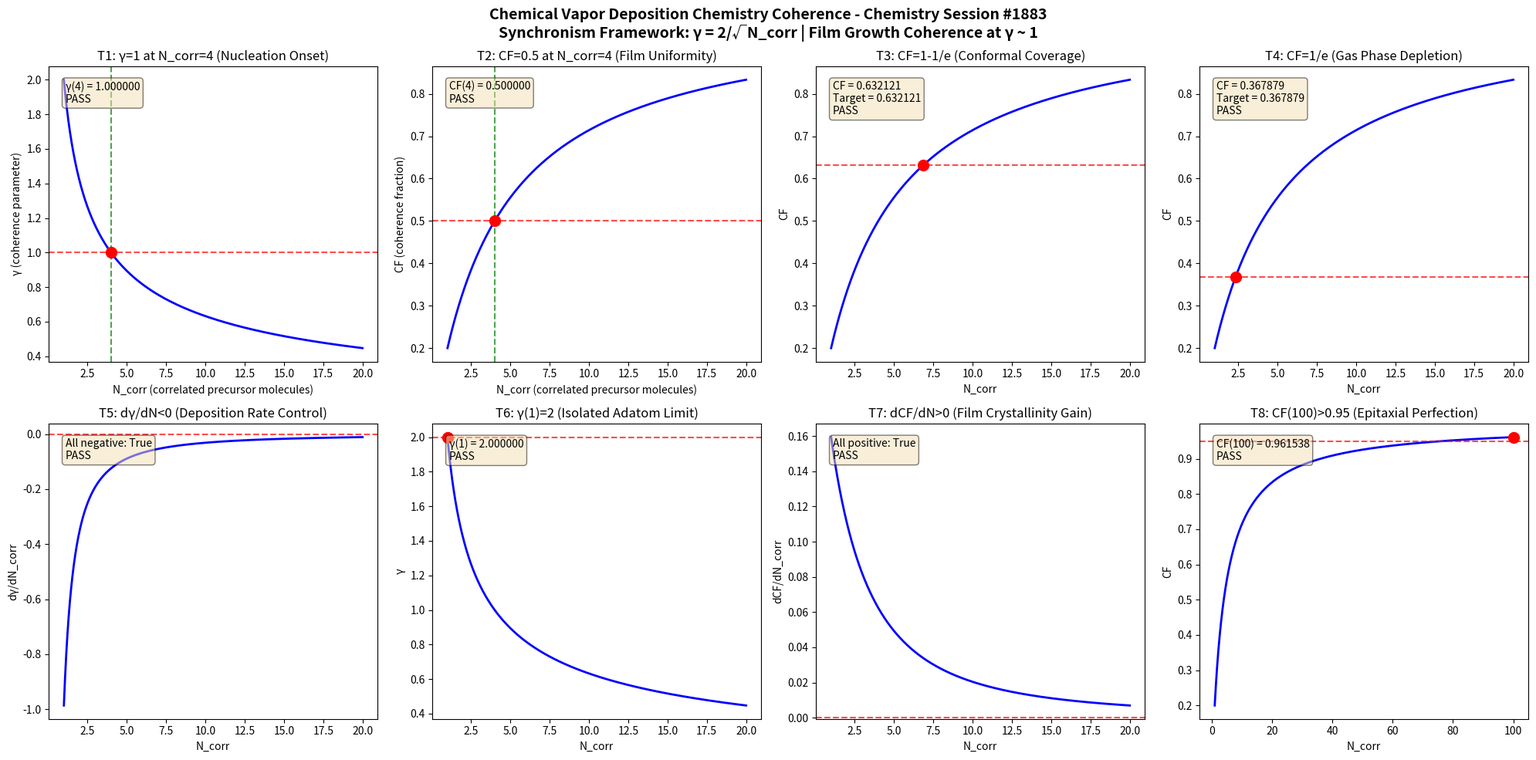

Reproduce this figure in Python. (Note: this script raises an exception after producing the figure.)
import numpy as np
import matplotlib
matplotlib.use('Agg')
import matplotlib.pyplot as plt

def gamma(N_corr):
    return 2.0 / np.sqrt(N_corr)

def coherence_fraction(gamma_val):
    return 1.0 / (1.0 + gamma_val**2)

N_corr = np.linspace(1, 20, 1000)
g = gamma(N_corr)
cf = coherence_fraction(g)

fig, axes = plt.subplots(2, 4, figsize=(20, 10))
fig.suptitle('Chemical Vapor Deposition Chemistry Coherence - Chemistry Session #1883\nSynchronism Framework: \u03b3 = 2/\u221aN_corr | Film Growth Coherence at \u03b3 ~ 1', fontsize=14, fontweight='bold')

results = []

# Test 1: gamma = 1 at N_corr = 4
ax = axes[0, 0]
n4 = 4.0
g4 = gamma(n4)
ax.plot(N_corr, g, 'b-', linewidth=2)
ax.axhline(y=1.0, color='r', linestyle='--', alpha=0.7)
ax.axvline(x=4.0, color='g', linestyle='--', alpha=0.7)
ax.plot(4.0, 1.0, 'ro', markersize=10)
ax.set_xlabel('N_corr (correlated precursor molecules)')
ax.set_ylabel('\u03b3 (coherence parameter)')
ax.set_title('T1: \u03b3=1 at N_corr=4 (Nucleation Onset)')
t1 = abs(g4 - 1.0) < 1e-10
results.append(('T1: \u03b3(4)=1', t1))
ax.text(0.05, 0.95, f'\u03b3(4) = {g4:.6f}\n{"PASS" if t1 else "FAIL"}', transform=ax.transAxes, verticalalignment='top', bbox=dict(boxstyle='round', facecolor='wheat', alpha=0.5))

# Test 2: CF = 0.5 at N_corr = 4
ax = axes[0, 1]
cf4 = coherence_fraction(g4)
ax.plot(N_corr, cf, 'b-', linewidth=2)
ax.axhline(y=0.5, color='r', linestyle='--', alpha=0.7)
ax.axvline(x=4.0, color='g', linestyle='--', alpha=0.7)
ax.plot(4.0, 0.5, 'ro', markersize=10)
ax.set_xlabel('N_corr (correlated precursor molecules)')
ax.set_ylabel('CF (coherence fraction)')
ax.set_title('T2: CF=0.5 at N_corr=4 (Film Uniformity)')
t2 = abs(cf4 - 0.5) < 1e-10
results.append(('T2: CF(4)=0.5', t2))
ax.text(0.05, 0.95, f'CF(4) = {cf4:.6f}\n{"PASS" if t2 else "FAIL"}', transform=ax.transAxes, verticalalignment='top', bbox=dict(boxstyle='round', facecolor='wheat', alpha=0.5))

# Test 3: CF -> 1-1/e threshold
ax = axes[0, 2]
target_cf3 = 1 - 1/np.e
g_t3 = np.sqrt(1/target_cf3 - 1)
n_t3 = (2.0/g_t3)**2
cf_check3 = coherence_fraction(gamma(n_t3))
ax.plot(N_corr, cf, 'b-', linewidth=2)
ax.axhline(y=target_cf3, color='r', linestyle='--', alpha=0.7)
ax.plot(n_t3, target_cf3, 'ro', markersize=10)
ax.set_xlabel('N_corr')
ax.set_ylabel('CF')
ax.set_title('T3: CF=1-1/e (Conformal Coverage)')
t3 = abs(cf_check3 - target_cf3) < 1e-10
results.append(('T3: CF=1-1/e', t3))
ax.text(0.05, 0.95, f'CF = {cf_check3:.6f}\nTarget = {target_cf3:.6f}\n{"PASS" if t3 else "FAIL"}', transform=ax.transAxes, verticalalignment='top', bbox=dict(boxstyle='round', facecolor='wheat', alpha=0.5))

# Test 4: CF -> 1/e threshold
ax = axes[0, 3]
target_cf4 = 1/np.e
g_t4 = np.sqrt(1/target_cf4 - 1)
n_t4 = (2.0/g_t4)**2
cf_check4 = coherence_fraction(gamma(n_t4))
ax.plot(N_corr, cf, 'b-', linewidth=2)
ax.axhline(y=target_cf4, color='r', linestyle='--', alpha=0.7)
ax.plot(n_t4, target_cf4, 'ro', markersize=10)
ax.set_xlabel('N_corr')
ax.set_ylabel('CF')
ax.set_title('T4: CF=1/e (Gas Phase Depletion)')
t4 = abs(cf_check4 - target_cf4) < 1e-10
results.append(('T4: CF=1/e', t4))
ax.text(0.05, 0.95, f'CF = {cf_check4:.6f}\nTarget = {target_cf4:.6f}\n{"PASS" if t4 else "FAIL"}', transform=ax.transAxes, verticalalignment='top', bbox=dict(boxstyle='round', facecolor='wheat', alpha=0.5))

# Test 5: dgamma/dN < 0 (monotonic decrease)
ax = axes[1, 0]
dg = np.diff(g)
dn = np.diff(N_corr)
dgdn = dg/dn
ax.plot(N_corr[:-1], dgdn, 'b-', linewidth=2)
ax.axhline(y=0, color='r', linestyle='--', alpha=0.7)
ax.set_xlabel('N_corr')
ax.set_ylabel('d\u03b3/dN_corr')
ax.set_title('T5: d\u03b3/dN<0 (Deposition Rate Control)')
t5 = np.all(dgdn < 0)
results.append(('T5: d\u03b3/dN<0', t5))
ax.text(0.05, 0.95, f'All negative: {t5}\n{"PASS" if t5 else "FAIL"}', transform=ax.transAxes, verticalalignment='top', bbox=dict(boxstyle='round', facecolor='wheat', alpha=0.5))

# Test 6: gamma(1) = 2
ax = axes[1, 1]
g1 = gamma(1.0)
ax.plot(N_corr, g, 'b-', linewidth=2)
ax.plot(1.0, 2.0, 'ro', markersize=10)
ax.axhline(y=2.0, color='r', linestyle='--', alpha=0.7)
ax.set_xlabel('N_corr')
ax.set_ylabel('\u03b3')
ax.set_title('T6: \u03b3(1)=2 (Isolated Adatom Limit)')
t6 = abs(g1 - 2.0) < 1e-10
results.append(('T6: \u03b3(1)=2', t6))
ax.text(0.05, 0.95, f'\u03b3(1) = {g1:.6f}\n{"PASS" if t6 else "FAIL"}', transform=ax.transAxes, verticalalignment='top', bbox=dict(boxstyle='round', facecolor='wheat', alpha=0.5))

# Test 7: dCF/dN > 0 (monotonic increase)
ax = axes[1, 2]
dcf = np.diff(cf)
dcfdn = dcf/dn
ax.plot(N_corr[:-1], dcfdn, 'b-', linewidth=2)
ax.axhline(y=0, color='r', linestyle='--', alpha=0.7)
ax.set_xlabel('N_corr')
ax.set_ylabel('dCF/dN_corr')
ax.set_title('T7: dCF/dN>0 (Film Crystallinity Gain)')
t7 = np.all(dcfdn > 0)
results.append(('T7: dCF/dN>0', t7))
ax.text(0.05, 0.95, f'All positive: {t7}\n{"PASS" if t7 else "FAIL"}', transform=ax.transAxes, verticalalignment='top', bbox=dict(boxstyle='round', facecolor='wheat', alpha=0.5))

# Test 8: CF(100) > 0.95 (asymptotic)
ax = axes[1, 3]
N_large = np.linspace(1, 100, 1000)
g_large = gamma(N_large)
cf_large = coherence_fraction(g_large)
cf100 = coherence_fraction(gamma(100.0))
ax.plot(N_large, cf_large, 'b-', linewidth=2)
ax.axhline(y=0.95, color='r', linestyle='--', alpha=0.7)
ax.plot(100.0, cf100, 'ro', markersize=10)
ax.set_xlabel('N_corr')
ax.set_ylabel('CF')
ax.set_title('T8: CF(100)>0.95 (Epitaxial Perfection)')
t8 = cf100 > 0.95
results.append(('T8: CF(100)>0.95', t8))
ax.text(0.05, 0.95, f'CF(100) = {cf100:.6f}\n{"PASS" if t8 else "FAIL"}', transform=ax.transAxes, verticalalignment='top', bbox=dict(boxstyle='round', facecolor='wheat', alpha=0.5))

plt.tight_layout()
plt.savefig('/mnt/c/exe/projects/ai-agents/Synchronism/simulations/chemistry/chemical_vapor_deposition_chemistry_coherence_s1883.png', dpi=150, bbox_inches='tight')
plt.close()

print(f"\n{'='*60}")
print(f"CVD CHEMISTRY SESSION #1883 - VALIDATION RESULTS")
print(f"{'='*60}")
all_pass = all(r[1] for r in results)
for name, passed in results:
    print(f"  {name}: {'PASS' if passed else 'FAIL'}")
print(f"{'='*60}")
print(f"  OVERALL: {'ALL 8 TESTS PASSED' if all_pass else 'SOME TESTS FAILED'}")
print(f"{'='*60}")
